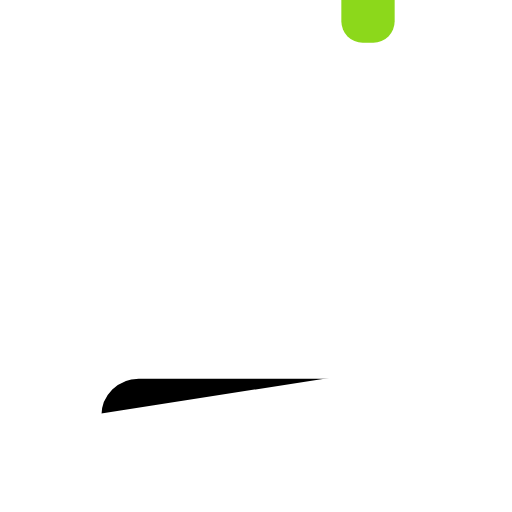
t = 0.00 s
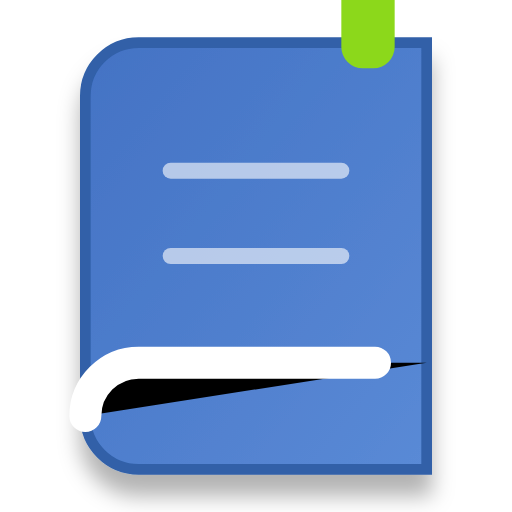
t = 0.90 s
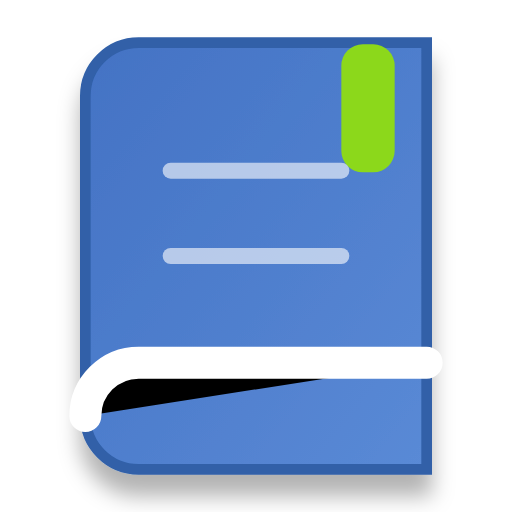
t = 1.68 s
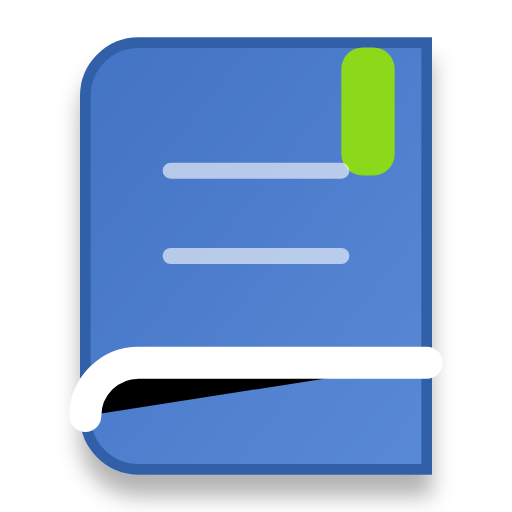
t = 2.43 s
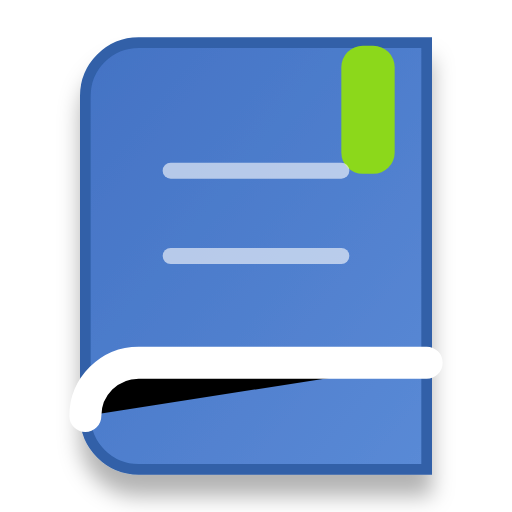
t = 3.55 s
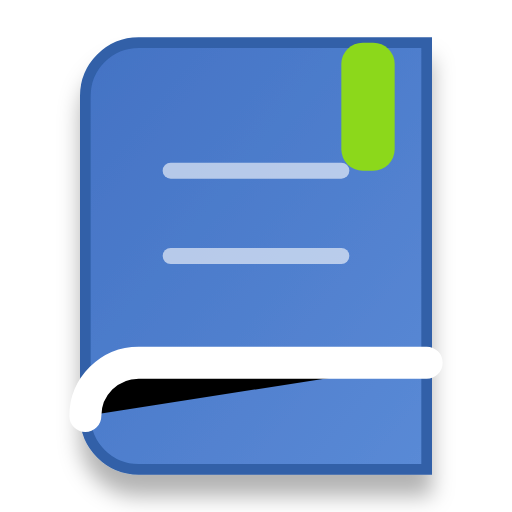
t = 4.30 s

The animated SVG that drew these frames (rendered in a browser with its animation timeline set to each time). Animation: 7 SMIL elements (animate=7); one cycle of 4.30 s, repeats indefinitely.

<svg width="24" height="24" viewBox="0 0 24 24" xmlns="http://www.w3.org/2000/svg">
  <defs>
    <linearGradient id="learnGradient" x1="0%" y1="0%" x2="100%" y2="100%">
      <stop offset="0%" stop-color="#4372c4"/>
      <stop offset="100%" stop-color="#5a8ad6"/>
    </linearGradient>
    <filter id="dropShadow">
      <feDropShadow dx="0" dy="1" stdDeviation="0.5" flood-opacity="0.3"/>
    </filter>
    <!-- Add glow filter for hover/active states -->
    <filter id="glow" x="-20%" y="-20%" width="140%" height="140%">
      <feGaussianBlur stdDeviation="1" result="blur"/>
      <feFlood flood-color="#8cd81b" flood-opacity="0.6" result="color"/>
      <feComposite in="color" in2="blur" operator="in" result="glowBlur"/>
      <feComposite in="SourceGraphic" in2="glowBlur" operator="over"/>
    </filter>
  </defs>
  
  <!-- Book with animation -->
  <path d="M6.5 2H20V22H6.5C5.11929 22 4 20.8807 4 19.5V4.5C4 3.11929 5.11929 2 6.5 2Z" 
        fill="url(#learnGradient)" stroke="#3060a8" stroke-width="0.5" filter="url(#dropShadow)" rx="2" ry="2">
    <animate attributeName="opacity" from="0" to="1" dur="0.5s" fill="freeze" />
    <!-- Animation for book opening -->
    <animate attributeName="d" 
             from="M6.5 2H20V22H6.5C5.11929 22 4 20.8807 4 19.5V4.5C4 3.11929 5.11929 2 6.5 2Z" 
             to="M6.5 2H20V22H6.5C5.11929 22 4 20.8807 4 19.5V4.5C4 3.11929 5.11929 2 6.5 2Z" 
             dur="0.8s" fill="freeze" />
  </path>
  
  <!-- Book fold line with animation -->
  <path d="M4 19.5C4 18.1193 5.11929 17 6.5 17H20" 
        stroke="#ffffff" stroke-width="1.5" stroke-linecap="round">
    <animate attributeName="stroke-dasharray" from="0,30" to="30,0" dur="0.8s" begin="0.5s" fill="freeze" />
  </path>
  
  <!-- Animated bookmark -->
  <rect x="16" y="-4" width="2.5" height="6" fill="#8cd81b" rx="1">
    <animate attributeName="y" from="-4" to="2" dur="0.5s" begin="0.8s" fill="freeze" />
    <!-- Subtle bookmark movement -->
    <animate attributeName="y" values="2;2.3;2" dur="3s" begin="1.3s" repeatCount="indefinite"/>
  </rect>
  
  <!-- Decorative page lines -->
  <path d="M8 8H16" stroke="#ffffff" stroke-width="0.75" stroke-linecap="round" opacity="0.6">
    <animate attributeName="opacity" from="0" to="0.6" dur="0.3s" begin="1s" fill="freeze" />
  </path>
  <path d="M8 12H16" stroke="#ffffff" stroke-width="0.75" stroke-linecap="round" opacity="0.6">
    <animate attributeName="opacity" from="0" to="0.6" dur="0.3s" begin="1.1s" fill="freeze" />
  </path>
</svg>
